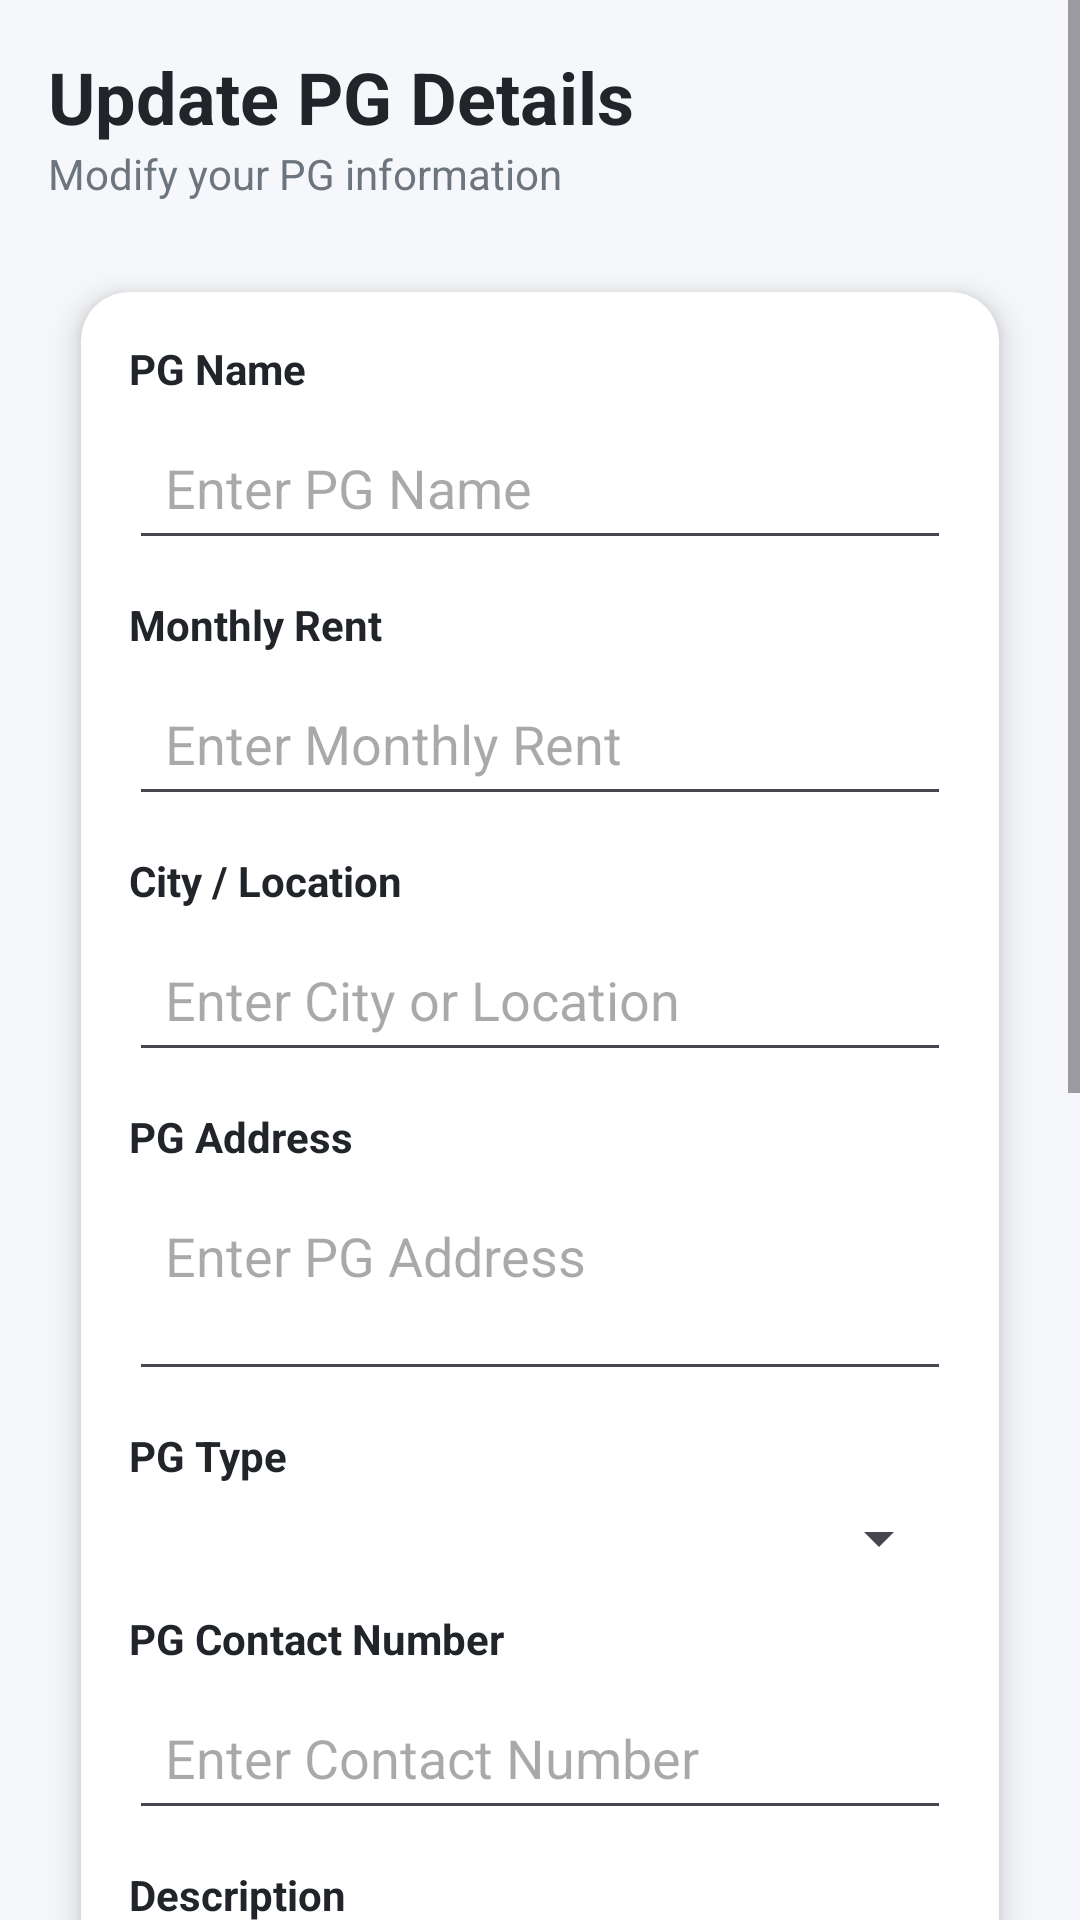

Here is an Android app screen rendered from its layout file. Give the layout XML and the strings, colors and styles it references.
<!-- AndroidManifest.xml: application theme Theme.PgRentalApp2 -->
<!-- res/layout/activity_update_pg.xml -->
<?xml version="1.0" encoding="utf-8"?>
<ScrollView xmlns:android="http://schemas.android.com/apk/res/android"
    xmlns:card_view="http://schemas.android.com/apk/res-auto"
    android:layout_width="match_parent"
    android:layout_height="match_parent"
    android:background="#F5F7FA">

    <LinearLayout
        android:layout_width="match_parent"
        android:layout_height="wrap_content"
        android:orientation="vertical"
        android:padding="16dp">

        <TextView
            android:text="Update PG Details"
            android:textSize="24sp"
            android:textStyle="bold"
            android:textColor="#212529"
            android:layout_width="wrap_content"
            android:layout_height="wrap_content" />

        <TextView
            android:text="Modify your PG information"
            android:textSize="14sp"
            android:textColor="#6C757D"
            android:layout_marginBottom="16dp"
            android:layout_width="wrap_content"
            android:layout_height="wrap_content" />

        <androidx.cardview.widget.CardView
            android:layout_width="match_parent"
            android:layout_height="wrap_content"
            card_view:cardCornerRadius="16dp"
            card_view:cardElevation="6dp"
            card_view:cardUseCompatPadding="true">

            <LinearLayout
                android:layout_width="match_parent"
                android:layout_height="wrap_content"
                android:orientation="vertical"
                android:padding="16dp">

                <TextView
                    android:text="PG Name"
                    android:textStyle="bold"
                    android:textColor="#212529"
                    android:layout_width="wrap_content"
                    android:layout_height="wrap_content" />

                <EditText
                    android:id="@+id/edtPgName"
                    android:hint="Enter PG Name"
                    android:padding="12dp"
                    android:layout_marginTop="6dp"
                    android:layout_width="match_parent"
                    android:layout_height="wrap_content" />

                <TextView
                    android:text="Monthly Rent"
                    android:textStyle="bold"
                    android:textColor="#212529"
                    android:layout_marginTop="12dp"
                    android:layout_width="wrap_content"
                    android:layout_height="wrap_content" />

                <EditText
                    android:id="@+id/edtRent"
                    android:hint="Enter Monthly Rent"
                    android:inputType="number"
                    android:padding="12dp"
                    android:layout_marginTop="6dp"
                    android:layout_width="match_parent"
                    android:layout_height="wrap_content" />

                <TextView
                    android:text="City / Location"
                    android:textStyle="bold"
                    android:textColor="#212529"
                    android:layout_marginTop="12dp"
                    android:layout_width="wrap_content"
                    android:layout_height="wrap_content" />

                <EditText
                    android:id="@+id/edtLocation"
                    android:hint="Enter City or Location"
                    android:padding="12dp"
                    android:layout_marginTop="6dp"
                    android:layout_width="match_parent"
                    android:layout_height="wrap_content" />

                <TextView
                    android:text="PG Address"
                    android:textStyle="bold"
                    android:textColor="#212529"
                    android:layout_marginTop="12dp"
                    android:layout_width="wrap_content"
                    android:layout_height="wrap_content" />

                <EditText
                    android:id="@+id/edtAddress"
                    android:hint="Enter PG Address"
                    android:minLines="2"
                    android:gravity="top"
                    android:padding="12dp"
                    android:layout_marginTop="6dp"
                    android:layout_width="match_parent"
                    android:layout_height="wrap_content" />

                <TextView
                    android:text="PG Type"
                    android:textStyle="bold"
                    android:textColor="#212529"
                    android:layout_marginTop="12dp"
                    android:layout_width="wrap_content"
                    android:layout_height="wrap_content" />

                <Spinner
                    android:id="@+id/spinnerType"
                    android:layout_marginTop="6dp"
                    android:layout_width="match_parent"
                    android:layout_height="wrap_content" />

                <TextView
                    android:text="PG Contact Number"
                    android:textStyle="bold"
                    android:textColor="#212529"
                    android:layout_marginTop="12dp"
                    android:layout_width="wrap_content"
                    android:layout_height="wrap_content" />

                <EditText
                    android:id="@+id/edtContact"
                    android:hint="Enter Contact Number"
                    android:inputType="phone"
                    android:padding="12dp"
                    android:layout_marginTop="6dp"
                    android:layout_width="match_parent"
                    android:layout_height="wrap_content" />

                <TextView
                    android:text="Description"
                    android:textStyle="bold"
                    android:textColor="#212529"
                    android:layout_marginTop="12dp"
                    android:layout_width="wrap_content"
                    android:layout_height="wrap_content" />

                <EditText
                    android:id="@+id/edtDescription"
                    android:hint="Enter PG Description"
                    android:minLines="3"
                    android:gravity="top"
                    android:padding="12dp"
                    android:layout_marginTop="6dp"
                    android:layout_width="match_parent"
                    android:layout_height="wrap_content" />

                <TextView
                    android:text="PG Image"
                    android:textStyle="bold"
                    android:textColor="#212529"
                    android:layout_marginTop="12dp"
                    android:layout_width="wrap_content"
                    android:layout_height="wrap_content" />

                <Button
                    android:id="@+id/btnChangeImage"
                    android:text="Change PG Image"
                    android:textAllCaps="false"
                    android:layout_marginTop="6dp"
                    android:layout_width="match_parent"
                    android:backgroundTint="#1976D2"
                    android:layout_height="wrap_content" />

                <ImageView
                    android:id="@+id/imgPg"
                    android:layout_width="match_parent"
                    android:layout_height="180dp"
                    android:scaleType="centerCrop"
                    android:src="@drawable/pg_sample"
                    android:layout_marginBottom="8dp" />

                <Button
                    android:id="@+id/btnUpdatePg"
                    android:text="Save Changes"
                    android:textAllCaps="false"
                    android:textSize="16sp"
                    android:layout_marginTop="20dp"
                    android:layout_width="match_parent"
                    android:layout_height="48dp"
                    android:backgroundTint="#1976D2"
                    android:textColor="#FFFFFF" />

            </LinearLayout>
        </androidx.cardview.widget.CardView>

    </LinearLayout>
</ScrollView>
<!-- resources referenced by this layout -->
<resources>
  <style name="Theme.PgRentalApp2" parent="Base.Theme.PgRentalApp2" />
  <style name="Base.Theme.PgRentalApp2" parent="Theme.Material3.DayNight.NoActionBar">
          
          
      </style>
</resources>
